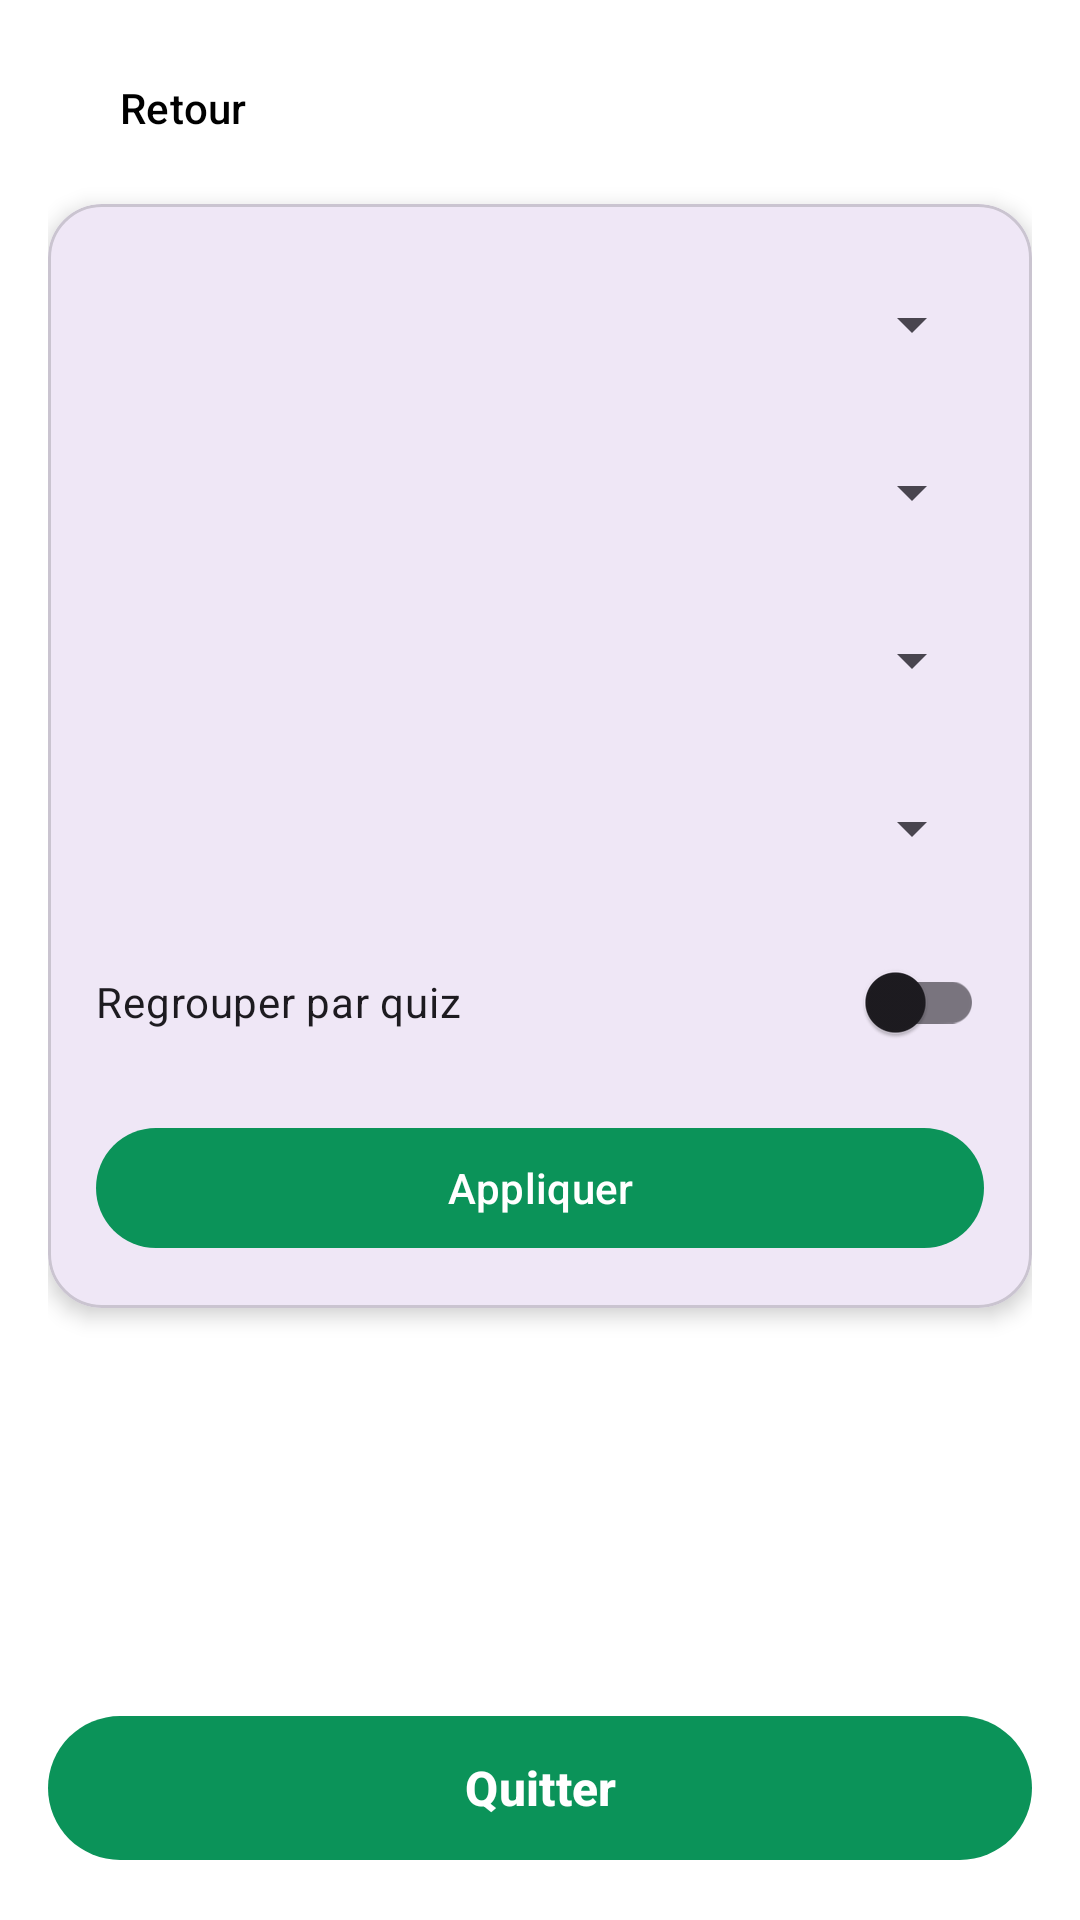

Produce the Android XML layout that renders to this screen, including the resource entries it uses.
<!-- AndroidManifest.xml: application theme Theme.EcoTri -->
<!-- res/layout/activity_score_history.xml -->
<?xml version="1.0" encoding="utf-8"?>
<androidx.constraintlayout.widget.ConstraintLayout xmlns:android="http://schemas.android.com/apk/res/android"
    xmlns:app="http://schemas.android.com/apk/res-auto"
    android:layout_width="match_parent"
    android:layout_height="match_parent"
    android:background="@android:color/white"
    android:padding="16dp">

    
    <com.google.android.material.button.MaterialButton
        android:id="@+id/btnBack"
        android:layout_width="wrap_content"
        android:layout_height="40dp"
        android:text="Retour"
        android:textAllCaps="false"
        android:textColor="@android:color/black"
        app:icon="@drawable/ic_arrow_back_24"
        app:iconGravity="textStart"
        app:iconTint="@android:color/black"
        app:backgroundTint="@android:color/transparent"
        app:cornerRadius="20dp"
        app:layout_constraintStart_toStartOf="parent"
        app:layout_constraintTop_toTopOf="parent" />

    
    <com.google.android.material.card.MaterialCardView
        android:id="@+id/cardFilters"
        android:layout_width="0dp"
        android:layout_height="wrap_content"
        android:layout_marginTop="12dp"
        app:cardCornerRadius="18dp"
        app:cardElevation="4dp"
        app:layout_constraintTop_toBottomOf="@id/btnBack"
        app:layout_constraintStart_toStartOf="parent"
        app:layout_constraintEnd_toEndOf="parent">

        <LinearLayout
            android:id="@+id/filterBar"
            android:layout_width="match_parent"
            android:layout_height="wrap_content"
            android:orientation="vertical"
            android:padding="16dp">

            <Spinner
                android:id="@+id/spinnerType"
                android:layout_width="match_parent"
                android:layout_height="48dp" />

            <Spinner
                android:id="@+id/spinnerQuiz"
                android:layout_width="match_parent"
                android:layout_height="48dp"
                android:layout_marginTop="8dp" />

            <Spinner
                android:id="@+id/spinnerSort"
                android:layout_width="match_parent"
                android:layout_height="48dp"
                android:layout_marginTop="8dp" />

            <Spinner
                android:id="@+id/spinnerOrder"
                android:layout_width="match_parent"
                android:layout_height="48dp"
                android:layout_marginTop="8dp" />

            <com.google.android.material.switchmaterial.SwitchMaterial
                android:id="@+id/switchGroupByQuiz"
                android:layout_width="match_parent"
                android:layout_height="wrap_content"
                android:text="Regrouper par quiz"
                android:layout_marginTop="10dp" />

            <com.google.android.material.button.MaterialButton
                android:id="@+id/btnApply"
                android:layout_width="match_parent"
                android:layout_height="48dp"
                android:layout_marginTop="14dp"
                android:text="Appliquer"
                android:textAllCaps="false"
                android:textColor="@android:color/white"
                app:backgroundTint="@color/vert_principal"
                app:cornerRadius="24dp" />

        </LinearLayout>
    </com.google.android.material.card.MaterialCardView>

    
    <androidx.recyclerview.widget.RecyclerView
        android:id="@+id/recyclerScores"
        android:layout_width="0dp"
        android:layout_height="0dp"
        android:clipToPadding="false"
        android:paddingTop="12dp"
        android:paddingBottom="16dp"
        app:layout_constraintTop_toBottomOf="@id/cardFilters"
        app:layout_constraintBottom_toBottomOf="parent"
        app:layout_constraintStart_toStartOf="parent"
        app:layout_constraintEnd_toEndOf="parent" />

    <com.google.android.material.button.MaterialButton
        android:id="@+id/btnBackHome"
        android:layout_width="0dp"
        android:layout_height="56dp"
        android:text="Quitter"
        android:textAllCaps="false"
        android:textColor="@android:color/white"
        android:textSize="16sp"
        android:textStyle="bold"
        app:backgroundTint="@color/vert_principal"
        app:cornerRadius="28dp"
        app:layout_constraintBottom_toBottomOf="parent"
        app:layout_constraintEnd_toEndOf="parent"
        app:layout_constraintStart_toStartOf="parent" />

</androidx.constraintlayout.widget.ConstraintLayout>
<!-- resources referenced by this layout -->
<resources>
  <color name="vert_principal">#0B9359</color>
  <style name="Theme.EcoTri" parent="Base.Theme.EcoTri" />
  <style name="Base.Theme.EcoTri" parent="Theme.Material3.DayNight.NoActionBar">
          
          
      </style>
</resources>
